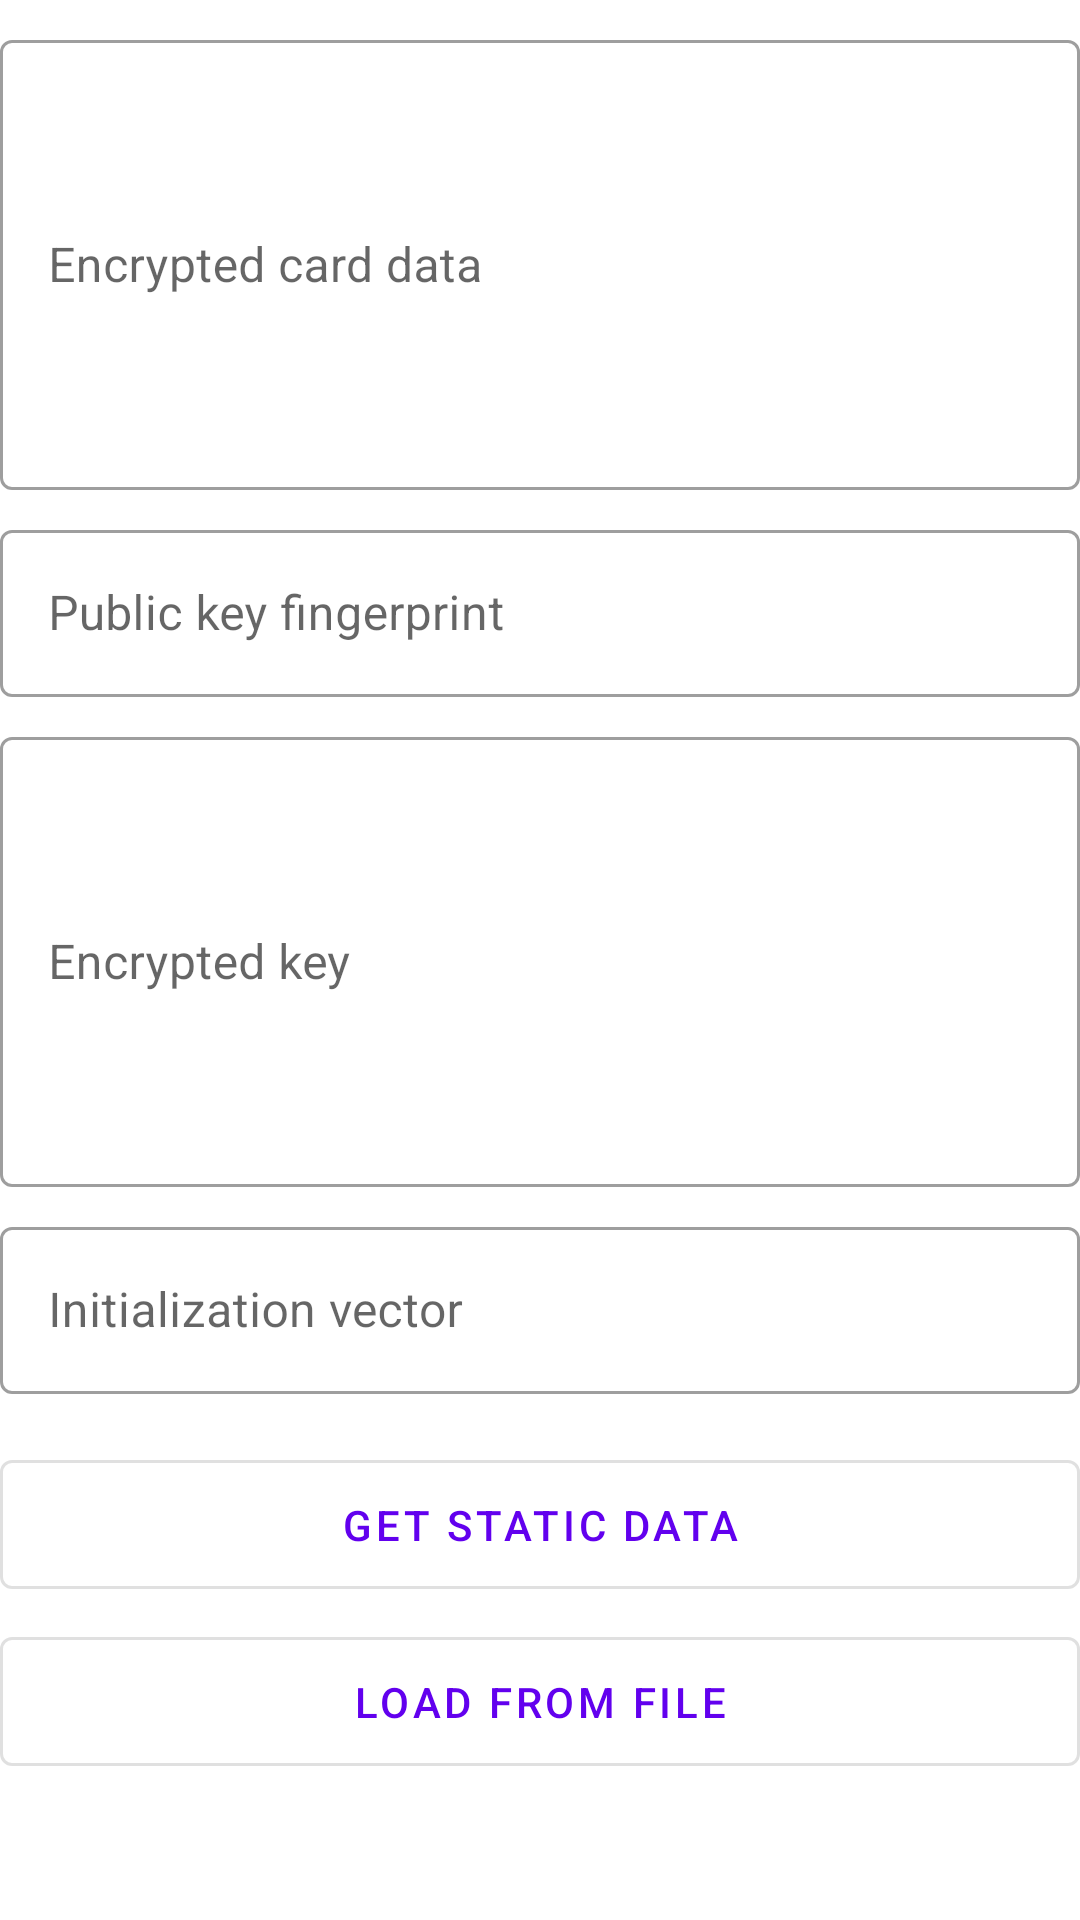

Android layout source for this screen:
<!-- AndroidManifest.xml: application theme Theme.MTPSampleApp -->
<!-- res/layout/fragment_init_with_encrypted_pan.xml -->
<?xml version="1.0" encoding="utf-8"?>
<androidx.core.widget.NestedScrollView xmlns:android="http://schemas.android.com/apk/res/android"
    xmlns:tools="http://schemas.android.com/tools"
    android:layout_width="match_parent"
    android:layout_height="wrap_content">

    <LinearLayout
        android:layout_width="match_parent"
        android:layout_height="match_parent"
        android:orientation="vertical"
        android:layout_marginVertical="4dp"
        android:paddingVertical="4dp"
        tools:context=".ui.addcard.InitWithEncryptedPanFragment">

        <com.google.android.material.textfield.TextInputLayout
            android:id="@+id/encrypted_card_data_container"
            style="@style/Widget.MaterialComponents.TextInputLayout.OutlinedBox"
            android:hint="Encrypted card data"
            android:layout_width="match_parent"
            android:layout_height="wrap_content"
            android:layout_marginBottom="8dp">

            <com.google.android.material.textfield.TextInputEditText
                android:id="@+id/encrypted_card_data"
                android:layout_width="match_parent"
                android:layout_height="150dp"
                android:inputType="textMultiLine"
                android:overScrollMode="always"
                android:scrollbarStyle="insideInset"
                android:scrollbars="vertical"
                tools:text=""/>

            </com.google.android.material.textfield.TextInputLayout>

        <com.google.android.material.textfield.TextInputLayout
            android:id="@+id/public_key_fingerprint_container"
            style="@style/Widget.MaterialComponents.TextInputLayout.OutlinedBox"
            android:hint="Public key fingerprint"
            android:layout_width="match_parent"
            android:layout_height="wrap_content"
            android:layout_marginBottom="8dp">

            <com.google.android.material.textfield.TextInputEditText
                android:id="@+id/public_key_fingerprint"
                android:layout_width="match_parent"
                android:layout_height="wrap_content"
                tools:text="" />

        </com.google.android.material.textfield.TextInputLayout>

        <com.google.android.material.textfield.TextInputLayout
            android:id="@+id/encrypted_key_container"
            style="@style/Widget.MaterialComponents.TextInputLayout.OutlinedBox"
            android:hint="Encrypted key"
            android:layout_width="match_parent"
            android:layout_height="wrap_content"
            android:layout_marginBottom="8dp">

            <com.google.android.material.textfield.TextInputEditText
                android:id="@+id/encrypted_key"
                android:layout_width="match_parent"
                android:layout_height="150dp"
                android:inputType="textMultiLine"
                android:overScrollMode="always"
                android:scrollbarStyle="insideInset"
                android:scrollbars="vertical"
                tools:text="" />

        </com.google.android.material.textfield.TextInputLayout>

        <com.google.android.material.textfield.TextInputLayout
            android:id="@+id/initial_vector_container"
            style="@style/Widget.MaterialComponents.TextInputLayout.OutlinedBox"
            android:hint="Initialization vector"
            android:layout_width="match_parent"
            android:layout_height="wrap_content"
            android:layout_marginBottom="8dp">

            <com.google.android.material.textfield.TextInputEditText
                android:id="@+id/initial_vector"
                android:layout_width="match_parent"
                android:layout_height="wrap_content"
                tools:text="" />

        </com.google.android.material.textfield.TextInputLayout>

        <com.google.android.material.button.MaterialButton
            android:id="@+id/static_data_get"
            style="@style/Widget.MaterialComponents.Button.OutlinedButton"
            android:layout_marginTop="8dp"
            android:layout_marginBottom="4dp"
            android:layout_width="match_parent"
            android:layout_height="55dp"
            android:text="get static data" />

        <com.google.android.material.button.MaterialButton
            android:id="@+id/data_load_from_file"
            style="@style/Widget.MaterialComponents.Button.OutlinedButton"
            android:layout_marginBottom="4dp"
            android:layout_width="match_parent"
            android:layout_height="55dp"
            android:text="load from file" />

        <com.google.android.material.button.MaterialButton
            android:id="@+id/dynamic_data_get"
            style="@style/Widget.MaterialComponents.Button.OutlinedButton"
            android:layout_marginBottom="8dp"
            android:layout_width="match_parent"
            android:layout_height="55dp"
            android:visibility="gone"
            android:text="build dynamic data" />

    </LinearLayout>

</androidx.core.widget.NestedScrollView>
<!-- resources referenced by this layout -->
<resources>
  <style name="Theme.MTPSampleApp" parent="Theme.MaterialComponents.DayNight.DarkActionBar">
          
          <item name="colorPrimary">@color/purple_500</item>
          <item name="colorPrimaryVariant">@color/purple_700</item>
          <item name="colorOnPrimary">@color/white</item>
          
          <item name="colorSecondary">@color/teal_200</item>
          <item name="colorSecondaryVariant">@color/teal_700</item>
          <item name="colorOnSecondary">@color/black</item>
          
          <item name="android:statusBarColor">?attr/colorPrimaryVariant</item>
          
      </style>
  <color name="purple_500">#FF6200EE</color>
  <color name="purple_700">#FF3700B3</color>
  <color name="white">#FFFFFFFF</color>
  <color name="teal_200">#FF03DAC5</color>
  <color name="teal_700">#FF018786</color>
  <color name="black">#FF000000</color>
</resources>
